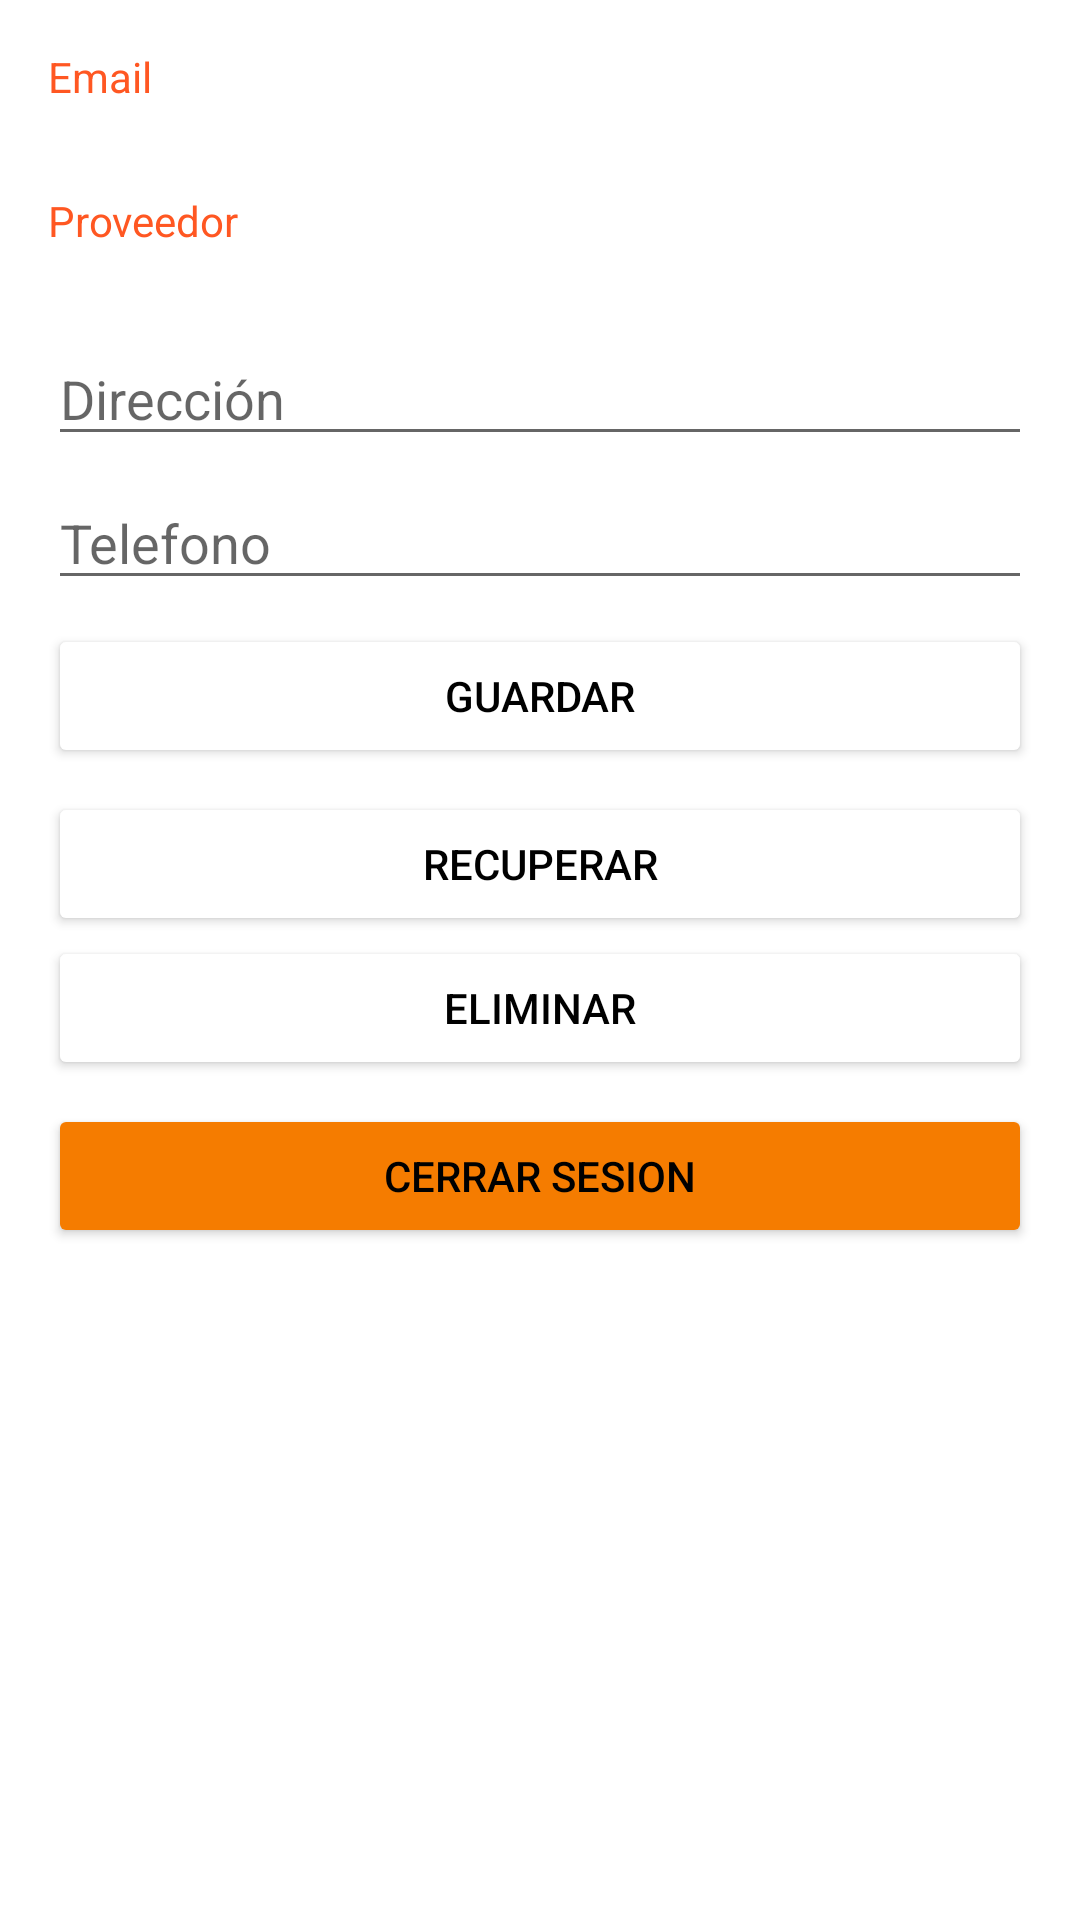

The Android layout XML behind this screen, and the referenced resources:
<!-- AndroidManifest.xml: application theme Theme.MiApp20 -->
<!-- res/layout/activity_home.xml -->
<?xml version="1.0" encoding="utf-8"?>
<androidx.constraintlayout.widget.ConstraintLayout xmlns:android="http://schemas.android.com/apk/res/android"
    xmlns:app="http://schemas.android.com/apk/res-auto"
    xmlns:tools="http://schemas.android.com/tools"
    android:layout_width="match_parent"
    android:layout_height="match_parent"
    tools:context=".HomeActivity">

    <LinearLayout
        android:layout_width="0dp"
        android:layout_height="wrap_content"
        android:layout_marginStart="16dp"
        android:layout_marginTop="16dp"
        android:layout_marginEnd="16dp"
        android:orientation="vertical"
        app:layout_constraintEnd_toEndOf="parent"
        app:layout_constraintHorizontal_bias="1.0"
        app:layout_constraintStart_toStartOf="parent"
        app:layout_constraintTop_toTopOf="parent">

        <TextView
            android:id="@+id/emailTextView"
            android:layout_width="match_parent"
            android:layout_height="40dp"
            android:text="Email"
            android:textColor="#FF5722" />

        <Space
            android:layout_width="match_parent"
            android:layout_height="8dp" />

        <TextView
            android:id="@+id/providerTextView"
            android:layout_width="match_parent"
            android:layout_height="40dp"
            android:text="Proveedor"
            android:textColor="#FF5722" />

        <Space
            android:layout_width="match_parent"
            android:layout_height="8dp" />

        <EditText
            android:id="@+id/addressTextView"
            android:layout_width="match_parent"
            android:layout_height="40dp"
            android:hint="Dirección" />

        <Space
            android:layout_width="match_parent"
            android:layout_height="8dp" />

        <EditText
            android:id="@+id/phoneTextView"
            android:layout_width="match_parent"
            android:layout_height="40dp"
            android:hint="Telefono" />

        <Space
            android:layout_width="match_parent"
            android:layout_height="8dp" />

        <LinearLayout
            android:layout_width="match_parent"
            android:layout_height="match_parent"
            android:orientation="horizontal">

            <Button
                android:id="@+id/saveButton"
                android:layout_width="wrap_content"
                android:layout_height="wrap_content"
                android:layout_weight="1"
                android:backgroundTint="@color/white"
                android:text="Guardar"
                android:textColor="#000000" />

        </LinearLayout>

        <Space
            android:layout_width="match_parent"
            android:layout_height="8dp" />

        <LinearLayout
            android:layout_width="match_parent"
            android:layout_height="match_parent"
            android:orientation="horizontal">

            <Button
                android:id="@+id/getButton"
                android:layout_width="wrap_content"
                android:layout_height="wrap_content"
                android:layout_weight="1"
                android:backgroundTint="@color/white"
                android:text="Recuperar"
                android:textColor="#000000" />

        </LinearLayout>

        <Space
            android:layout_width="match_parent"
            android:layout_height="wrap_content" />

        <LinearLayout
            android:layout_width="match_parent"
            android:layout_height="match_parent"
            android:orientation="horizontal">

            <Button
                android:id="@+id/deleteButton"
                android:layout_width="wrap_content"
                android:layout_height="wrap_content"
                android:layout_weight="1"
                android:backgroundTint="@color/white"
                android:text="Eliminar"
                android:textColor="#000000" />

        </LinearLayout>

        <Space
            android:layout_width="match_parent"
            android:layout_height="8dp" />

        <LinearLayout
            android:layout_width="match_parent"
            android:layout_height="match_parent"
            android:orientation="horizontal">

            <Button
                android:id="@+id/closeButton"
                android:layout_width="wrap_content"
                android:layout_height="wrap_content"
                android:layout_weight="1"
                android:backgroundTint="@color/colorAccent"
                android:text="Cerrar Sesion"
                android:textColor="#000000" />

        </LinearLayout>
    </LinearLayout>

</androidx.constraintlayout.widget.ConstraintLayout>
<!-- resources referenced by this layout -->
<resources>
  <color name="colorAccent">#F57C00</color>
  <color name="white">#FFFFFFFF</color>
  <style name="Theme.MiApp20" parent="Theme.MaterialComponents.DayNight.DarkActionBar">
          
          <item name="colorPrimary">@color/purple_500</item>
          <item name="colorPrimaryVariant">@color/purple_700</item>
          <item name="colorOnPrimary">@color/white</item>
          
          <item name="colorSecondary">@color/teal_200</item>
          <item name="colorSecondaryVariant">@color/teal_700</item>
          <item name="colorOnSecondary">@color/black</item>
          
          <item name="android:statusBarColor" tools:targetApi="l">?attr/colorPrimaryVariant</item>
          
      </style>
  <color name="purple_500">#FF6200EE</color>
  <color name="purple_700">#FF3700B3</color>
  <color name="teal_200">#FF03DAC5</color>
  <color name="teal_700">#FF018786</color>
  <color name="black">#FF000000</color>
</resources>
